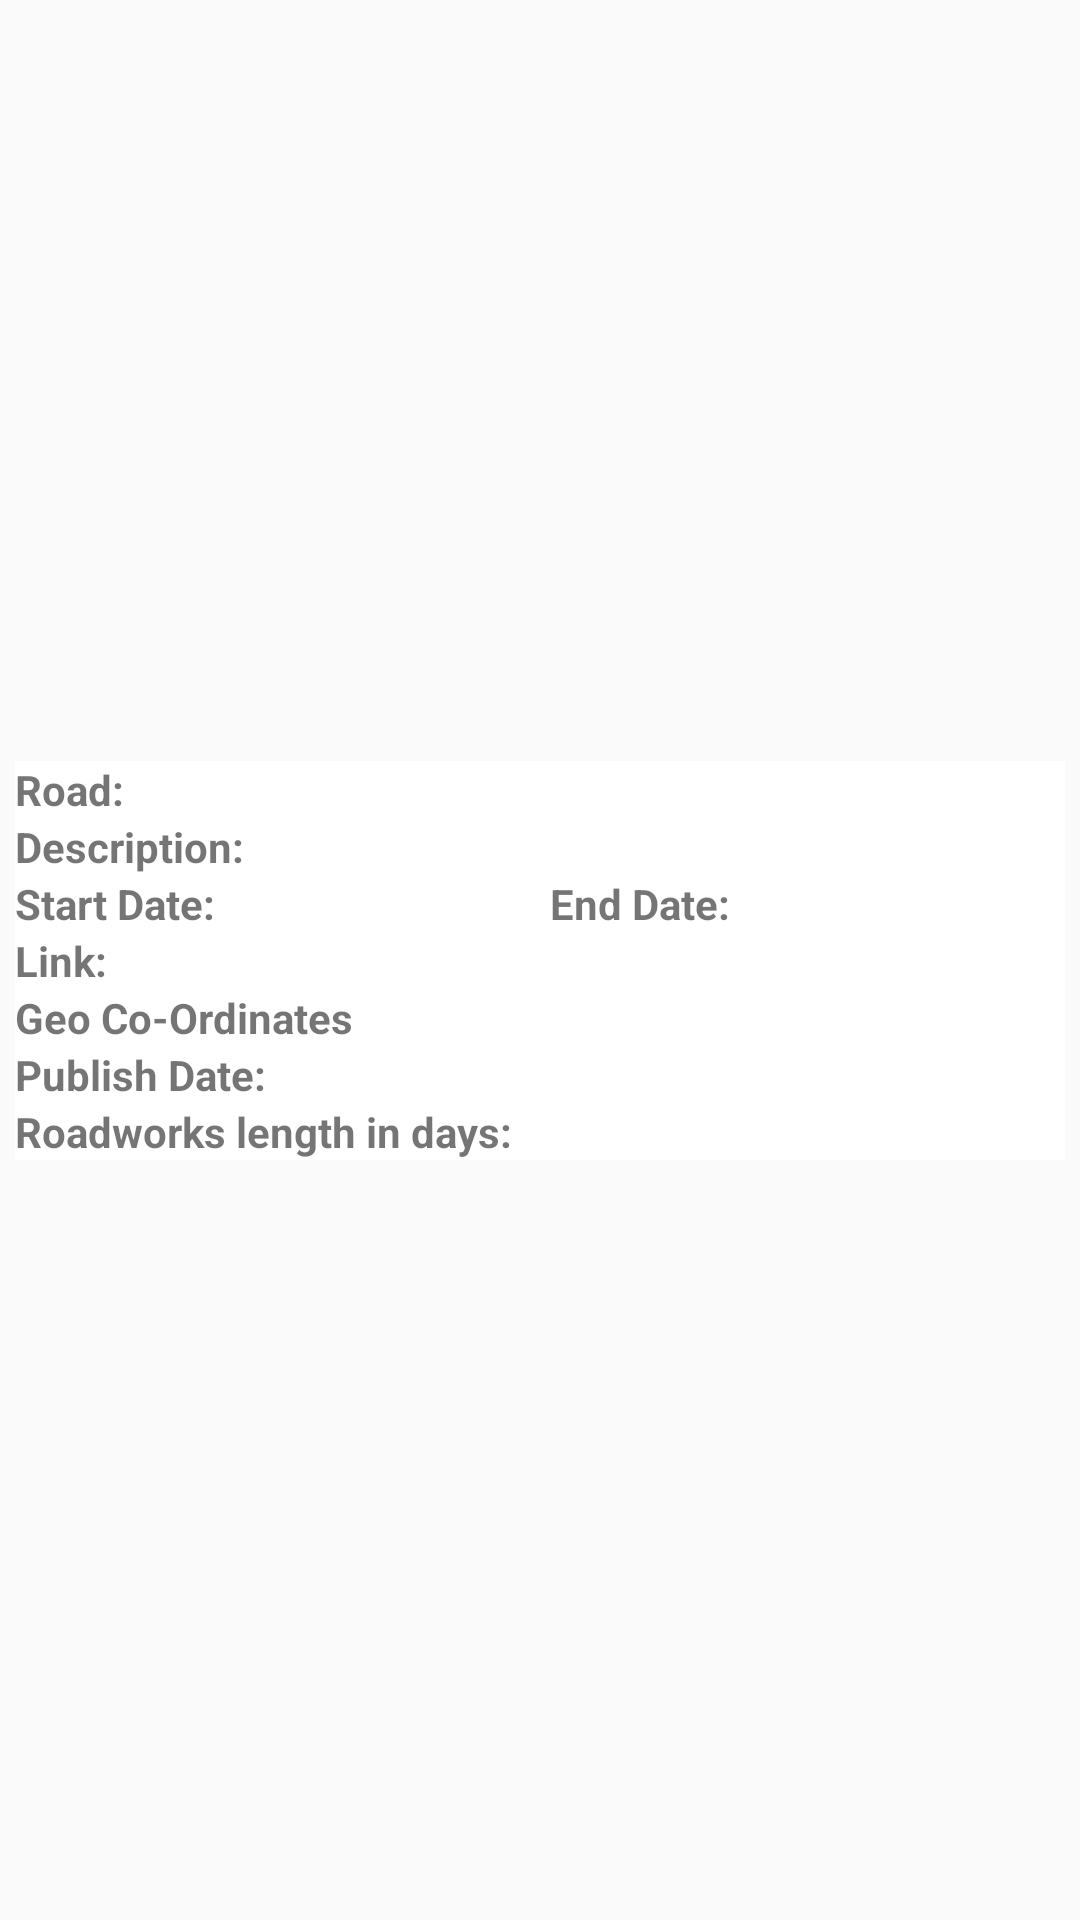

Write the Android layout XML for this screen, with the resource values it uses.
<!-- AndroidManifest.xml: application theme AppTheme -->
<!-- res/layout/activity_traffic_data2.xml -->
<?xml version="1.0" encoding="utf-8"?>
<androidx.constraintlayout.widget.ConstraintLayout xmlns:android="http://schemas.android.com/apk/res/android"
    xmlns:app="http://schemas.android.com/apk/res-auto"
    xmlns:tools="http://schemas.android.com/tools"
    android:layout_width="match_parent"
    android:layout_height="match_parent"
    tools:context=".TrafficDataActivity">

    <LinearLayout
        android:layout_width="match_parent"
        android:layout_height="wrap_content"
        android:layout_margin="5dp"
        android:background="#FFFFFF"
        android:orientation="vertical"
        app:layout_constraintBottom_toBottomOf="parent"
        app:layout_constraintEnd_toEndOf="parent"
        app:layout_constraintStart_toStartOf="parent"
        app:layout_constraintTop_toTopOf="parent">

        <ImageView
            android:id="@+id/traffic_act_icon"
            android:layout_width="wrap_content"
            android:layout_height="wrap_content" />

        <LinearLayout
            android:layout_width="match_parent"
            android:layout_height="match_parent"
            android:orientation="horizontal">

            <TextView
                android:id="@+id/traffic_act_title_label"
                android:layout_width="wrap_content"
                android:layout_height="wrap_content"
                android:text="@string/traffic_act_road_label"
                android:textStyle="bold" />

            <TextView
                android:id="@+id/traffic_act_title"
                android:layout_width="match_parent"
                android:layout_height="wrap_content"
                android:visibility="visible" />
        </LinearLayout>

        <LinearLayout
            android:layout_width="match_parent"
            android:layout_height="match_parent"
            android:gravity="center"
            android:orientation="horizontal">

            <TextView
                android:id="@+id/traffic_act_desc_label"
                android:layout_width="wrap_content"
                android:layout_height="wrap_content"
                android:text="@string/description"
                android:textStyle="bold" />

            <TextView
                android:id="@+id/traffic_act_desc"
                android:layout_width="match_parent"
                android:layout_height="wrap_content" />
        </LinearLayout>

        <LinearLayout
            android:layout_width="match_parent"
            android:layout_height="wrap_content"
            android:orientation="horizontal">

            <TextView
                android:id="@+id/traffic_act_start_date_label"
                android:layout_width="wrap_content"
                android:layout_height="wrap_content"
                android:layout_weight="1"
                android:text="@string/start_date"
                android:textStyle="bold" />

            <TextView
                android:id="@+id/traffic_act_start_date"
                android:layout_width="wrap_content"
                android:layout_height="wrap_content"
                android:layout_weight="1" />

            <TextView
                android:id="@+id/traffic_act_end_date_label"
                android:layout_width="wrap_content"
                android:layout_height="wrap_content"
                android:layout_weight="1"
                android:text="@string/end_date"
                android:textStyle="bold" />

            <TextView
                android:id="@+id/traffic_act_end_date"
                android:layout_width="wrap_content"
                android:layout_height="wrap_content"
                android:layout_weight="1" />
        </LinearLayout>

        <LinearLayout
            android:layout_width="match_parent"
            android:layout_height="match_parent"
            android:gravity="center"
            android:orientation="horizontal">

            <TextView
                android:id="@+id/traffic_act_link_label"
                android:layout_width="wrap_content"
                android:layout_height="wrap_content"
                android:text="@string/traffic_act_link_label"
                android:textStyle="bold" />

            <TextView
                android:id="@+id/traffic_act_link"
                android:layout_width="match_parent"
                android:layout_height="wrap_content" />
        </LinearLayout>

        <LinearLayout
            android:layout_width="match_parent"
            android:layout_height="match_parent"
            android:gravity="center"
            android:orientation="horizontal">

            <TextView
                android:id="@+id/traffic_act_geo_label"
                android:layout_width="wrap_content"
                android:layout_height="wrap_content"
                android:text="@string/geo_co_ordinates"
                android:textStyle="bold" />

            <TextView
                android:id="@+id/traffic_act_geo"
                android:layout_width="match_parent"
                android:layout_height="wrap_content" />
        </LinearLayout>

        <LinearLayout
            android:layout_width="match_parent"
            android:layout_height="match_parent"
            android:gravity="center"
            android:orientation="horizontal">

            <TextView
                android:id="@+id/traffic_act_pub_label"
                android:layout_width="wrap_content"
                android:layout_height="wrap_content"
                android:text="@string/publish_date"
                android:textStyle="bold" />

            <TextView
                android:id="@+id/traffic_act_pub"
                android:layout_width="match_parent"
                android:layout_height="wrap_content" />
        </LinearLayout>

        <LinearLayout
            android:layout_width="match_parent"
            android:layout_height="match_parent"
            android:gravity="center"
            android:orientation="horizontal">

            <TextView
                android:id="@+id/traffic_act_road_ln_label"
                android:layout_width="wrap_content"
                android:layout_height="wrap_content"
                android:text="@string/roadworks_length_in_days"
                android:textStyle="bold" />

            <TextView
                android:id="@+id/traffic_act_road_ln"
                android:layout_width="match_parent"
                android:layout_height="wrap_content" />

        </LinearLayout>

    </LinearLayout>
</androidx.constraintlayout.widget.ConstraintLayout>
<!-- resources referenced by this layout -->
<resources>
  <string name="description">Description:</string>
  <string name="end_date">End Date:</string>
  <string name="geo_co_ordinates">Geo Co-Ordinates</string>
  <string name="publish_date">Publish Date:</string>
  <string name="roadworks_length_in_days">Roadworks length in days:</string>
  <string name="start_date">Start Date:</string>
  <string name="traffic_act_link_label">Link:</string>
  <string name="traffic_act_road_label">Road:</string>
  <style name="AppTheme" parent="Theme.AppCompat.Light.DarkActionBar">
          
          <item name="colorPrimary">@color/colorPrimary</item>
          <item name="colorPrimaryDark">@color/colorPrimaryDark</item>
          <item name="colorAccent">@color/colorAccent</item>
  
  
      </style>
  <!-- not gathered from this repository: default colours our renderer supplied (Android Studio template values) -->
  <color name="colorPrimary">#FF6200EE</color>
  <color name="colorPrimaryDark">#FF3700B3</color>
  <color name="colorAccent">#FF03DAC5</color>
</resources>
